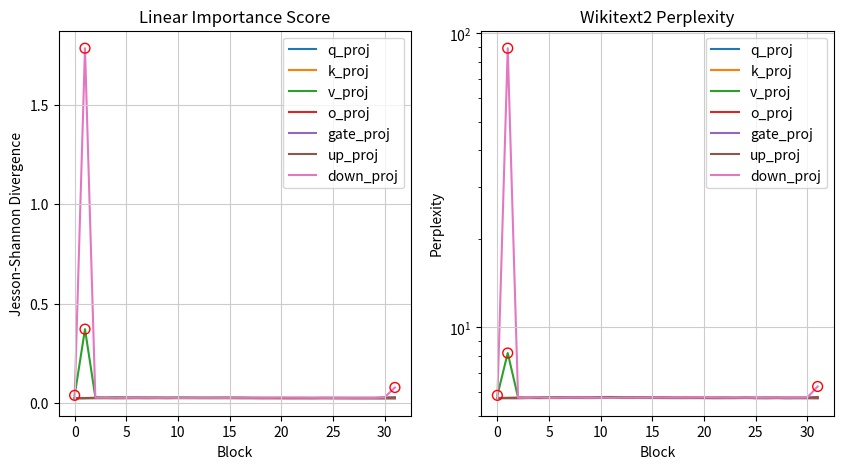

The matplotlib source for this figure: (Note: this script raises an exception after producing the figure.)
import matplotlib.pyplot as plt
import numpy as np

fig_path = 'fig/quant/sensitivity.png'
n_block = 32
n_layer = 7

sensitivity = [0.025237586349248886,0.024955779314041138,0.03921181708574295,0.02536991611123085,0.024930886924266815,0.024894367903470993,0.02506094053387642,0.025160858407616615,0.02486390247941017,0.3718539774417877,0.02598043531179428,0.02537856251001358,0.0255778506398201,1.7835506200790405,0.02510569617152214,0.024882830679416656,0.03032044507563114,0.026345539838075638,0.026042860001325607,0.026323702186346054,0.02773013338446617,0.02532767876982689,0.024910198524594307,0.028521854430437088,0.026001011952757835,0.026036005467176437,0.02629077062010765,0.027223877608776093,0.024948403239250183,0.025026977062225342,0.029871437698602676,0.02576129138469696,0.026451025158166885,0.026574397459626198,0.027073463425040245,0.025274939835071564,0.02495373785495758,0.028791405260562897,0.02577751688659191,0.026393335312604904,0.02680547907948494,0.027056261897087097,0.025547213852405548,0.025491654872894287,0.028542358428239822,0.025757811963558197,0.026410788297653198,0.027484534308314323,0.027193449437618256,0.025057315826416016,0.025199929252266884,0.028163926675915718,0.025783773511648178,0.026465918868780136,0.027157612144947052,0.0270167775452137,0.025390375405550003,0.02524399571120739,0.028453707695007324,0.025964684784412384,0.026254802942276,0.026705525815486908,0.026729006320238113,0.025196589529514313,0.025248922407627106,0.027889057993888855,0.025702903047204018,0.026037447154521942,0.026551948860287666,0.027051642537117004,0.025552283972501755,0.02529347501695156,0.02867729589343071,0.026227638125419617,0.025820210576057434,0.026258796453475952,0.02636590600013733,0.02566518634557724,0.025641556829214096,0.02857288345694542,0.02573559805750847,0.025770314037799835,0.026347097009420395,0.02629324048757553,0.025303591042757034,0.025228362530469894,0.02810327522456646,0.02593732625246048,0.026000235229730606,0.026063766330480576,0.0263773575425148,0.025405559688806534,0.02511197328567505,0.027753781527280807,0.025951337069272995,0.025958940386772156,0.026352453976869583,0.026597462594509125,0.025171950459480286,0.025226397439837456,0.02825246937572956,0.02600150927901268,0.025945495814085007,0.026215597987174988,0.02630329504609108,0.025211462751030922,0.025086376816034317,0.027809441089630127,0.026194430887699127,0.026094406843185425,0.02654593251645565,0.026793913915753365,0.0250862967222929,0.024981841444969177,0.027660660445690155,0.025869060307741165,0.026246095076203346,0.026626423001289368,0.027166595682501793,0.02498755231499672,0.025246089324355125,0.02667538821697235,0.02578314021229744,0.026255901902914047,0.02642720378935337,0.02729678712785244,0.025115445256233215,0.024878811091184616,0.0263966117054224,0.025315478444099426,0.026066813617944717,0.02638835459947586,0.02729281410574913,0.025141563266515732,0.025041261687874794,0.026074344292283058,0.025325268507003784,0.025966254994273186,0.026639649644494057,0.027208996936678886,0.024953866377472878,0.024934731423854828,0.026103191077709198,0.02527272328734398,0.026161255314946175,0.026446351781487465,0.02772575058043003,0.024933714419603348,0.024866312742233276,0.02604806050658226,0.02507711574435234,0.026195943355560303,0.026219159364700317,0.02750769816339016,0.02496803179383278,0.024982020258903503,0.02575168013572693,0.0252830907702446,0.026311758905649185,0.026584243401885033,0.027359504252672195,0.024956373497843742,0.02498682588338852,0.025527819991111755,0.02520962990820408,0.026173366233706474,0.026489177718758583,0.027007009834051132,0.02502308040857315,0.024912303313612938,0.026038851588964462,0.025398438796401024,0.026404185220599174,0.026536304503679276,0.026905342936515808,0.02503133937716484,0.024958381429314613,0.025809824466705322,0.025249773636460304,0.026808205991983414,0.02670593000948429,0.026509497314691544,0.02489607408642769,0.024970993399620056,0.025812923908233643,0.025115253403782845,0.026413969695568085,0.026626121252775192,0.026391703635454178,0.024850808084011078,0.024877121672034264,0.025543425232172012,0.025069650262594223,0.026573266834020615,0.026389747858047485,0.02666635438799858,0.024734526872634888,0.024952227249741554,0.025563400238752365,0.025091366842389107,0.026596523821353912,0.02653673104941845,0.026548754423856735,0.024943102151155472,0.02500353567302227,0.02509130910038948,0.025254014879465103,0.026592642068862915,0.026349365711212158,0.026690013706684113,0.024925267323851585,0.024914517998695374,0.025056030601263046,0.025102071464061737,0.02733875811100006,0.02758399024605751,0.028908835723996162,0.024827437475323677,0.02479434572160244,0.025149937719106674,0.025185804814100266,0.027473721653223038,0.02943354845046997,0.07873259484767914]
sensitivity = np.array(sensitivity).reshape(n_block, n_layer)
ppl = [5.739490032196045,5.741342067718506,5.737436771392822,5.745964527130127,5.739047050476074,5.744318008422852,5.74847412109375,5.74544620513916,5.741732120513916,5.739531993865967,5.743449687957764,5.754317283630371,5.7447052001953125,5.7493157386779785,5.741204261779785,5.743091106414795,5.742424964904785,5.736335754394531,5.742964267730713,5.7408576011657715,5.741703987121582,5.7371506690979,5.739017009735107,5.741073131561279,5.7441020011901855,5.738273620605469,5.733338832855225,5.743645668029785,5.739065647125244,5.740608215332031,5.739027976989746,5.738856792449951,5.739590167999268,5.738084316253662,5.73569917678833,5.737776756286621,5.740390300750732,5.739713191986084,5.7443528175354,5.742922306060791,5.743870258331299,5.743217945098877,5.746728420257568,5.751252174377441,5.743274688720703,5.739964485168457,5.746780872344971,5.741499423980713,5.738726615905762,5.745515823364258,5.739497661590576,5.739187717437744,5.739660739898682,5.739394664764404,5.739870548248291,5.739924907684326,5.741352558135986,5.7371697425842285,5.7400312423706055,5.739437103271484,5.7401628494262695,5.744325637817383,5.739901542663574,5.736730575561523,5.863280296325684,8.169598579406738,5.771939277648926,5.75439453125,5.778501510620117,5.773108959197998,5.779584884643555,5.770644187927246,5.7681660652160645,5.766526222229004,5.78736686706543,5.790252208709717,5.78432559967041,5.777474880218506,5.773869514465332,5.773655891418457,5.777885913848877,5.760875225067139,5.760809898376465,5.753957748413086,5.751985549926758,5.751660346984863,5.76085090637207,5.745296478271484,5.759589195251465,5.738403797149658,5.74955940246582,5.748639106750488,5.736652374267578,5.73802375793457,5.742578506469727,5.737201690673828,5.745328903198242,5.750185966491699,5.756925582885742,5.7497429847717285,5.745481014251709,5.743612766265869,5.741199970245361,5.748509407043457,5.748856544494629,5.750778675079346,5.754734039306641,5.749044895172119,5.7491350173950195,5.753447532653809,5.753077507019043,5.752188205718994,5.753663539886475,5.7452569007873535,5.741656303405762,5.747964859008789,5.742757797241211,5.742154121398926,5.742193698883057,5.742175102233887,5.744681358337402,5.747000694274902,5.741759777069092,5.740318775177002,5.741778373718262,5.7418646812438965,5.739774703979492,5.742696285247803,5.7364044189453125,5.738107681274414,5.740522384643555,5.741369724273682,5.7504401206970215,5.748795509338379,5.75241756439209,5.749142646789551,5.75579833984375,5.74998664855957,5.752305030822754,5.751026630401611,5.750291347503662,5.751893997192383,5.748589515686035,5.752740859985352,5.754076957702637,5.750622749328613,5.752717971801758,5.753002166748047,5.751943588256836,5.755321979522705,5.755220413208008,5.75532341003418,5.757801532745361,5.755760192871094,5.757411003112793,5.75886344909668,5.763373374938965,5.759902477264404,5.762883186340332,5.773791313171387,5.739249229431152,5.745457172393799,5.748173236846924,5.752470016479492,5.749729156494141,5.754047870635986,5.762938499450684,5.759477615356445,5.761765956878662,5.752052307128906,5.757857799530029,5.755034923553467,5.7495927810668945,5.7546586990356445,5.754094123840332,5.753723621368408,5.753872394561768,5.7558746337890625,5.755688667297363,5.756818771362305,5.7579803466796875,5.755760192871094,5.758552074432373,5.753943920135498,5.756965637207031,5.756469249725342,5.758128643035889,5.760610580444336,5.753701686859131,5.753671646118164,5.757318019866943,5.790205001831055,5.739466667175293,88.9616928100586,5.757338047027588,5.750985622406006,5.773502826690674,5.748758792877197,5.758708953857422,5.75943660736084,5.762325763702393,5.752793788909912,5.758271217346191,5.749021530151367,5.759790897369385,5.76054048538208,5.75750732421875,5.765753269195557,5.765658378601074,5.762870788574219,5.764561176300049,5.76682186126709,5.771150588989258,5.76666784286499,5.763769626617432,5.763241767883301,5.759859085083008,5.759862899780273,5.755925178527832,5.758757591247559,5.75498628616333,5.755739212036133,5.765250205993652,6.285498142242432]
ppl = np.array(ppl).reshape(n_layer, n_block).T


# 0.self_attn.v_proj 1.self_attn.v_proj 1.mlp.down_proj 31.mlp.down_proj
outlier=[[0, 2], [1, 2], [1, 6], [31, 6]]

total_blk_idx = list(range(n_block))

fig, axes = plt.subplots(nrows=1, ncols=2, figsize=(10, 5))

# import pdb; pdb.set_trace()
axes[0].plot(total_blk_idx, sensitivity[:, 0], label='q_proj',zorder=1)
axes[0].plot(total_blk_idx, sensitivity[:, 1], label='k_proj',zorder=1)
axes[0].plot(total_blk_idx, sensitivity[:, 2], label='v_proj',zorder=1)
axes[0].plot(total_blk_idx, sensitivity[:, 3], label='o_proj',zorder=1)
axes[0].plot(total_blk_idx, sensitivity[:, 4], label='gate_proj',zorder=1)
axes[0].plot(total_blk_idx, sensitivity[:, 5], label='up_proj',zorder=1)
axes[0].plot(total_blk_idx, sensitivity[:, 6], label='down_proj',zorder=1)

axes[0].set_xlabel('Block')
axes[0].set_ylabel('Jesson-Shannon Divergence')
axes[0].set_yticks(np.array(range(4)) / 2)
axes[0].grid(c='0.8') # axis='y', 
for blk_idx, linear_idx in outlier:
    axes[0].scatter(blk_idx, sensitivity[blk_idx, linear_idx], s=50, facecolors='none', edgecolors='r', zorder=2)
axes[0].legend()
axes[0].set_title("Linear Importance Score")

axes[1].plot(total_blk_idx, ppl[:, 0], label='q_proj',zorder=1)
axes[1].plot(total_blk_idx, ppl[:, 1], label='k_proj',zorder=1)
axes[1].plot(total_blk_idx, ppl[:, 2], label='v_proj',zorder=1)
axes[1].plot(total_blk_idx, ppl[:, 3], label='o_proj',zorder=1)
axes[1].plot(total_blk_idx, ppl[:, 4], label='gate_proj',zorder=1)
axes[1].plot(total_blk_idx, ppl[:, 5], label='up_proj',zorder=1)
axes[1].plot(total_blk_idx, ppl[:, 6], label='down_proj',zorder=1)
axes[1].set_yscale('log', base=10)
axes[1].set_xlabel('Block')
axes[1].set_ylabel('Perplexity')
axes[1].grid(c='0.8') # axis='y', 
for blk_idx, linear_idx in outlier:
    axes[1].scatter(blk_idx, ppl[blk_idx, linear_idx], s=50, facecolors='none', edgecolors='r', zorder=2)
axes[1].legend()
axes[1].set_title("Wikitext2 Perplexity")



# plt.yscale('log', base=10)
# plt.title('Llama 2 7B')
# plt.xlabel('Linear')
# plt.ylabel('Wikitext2 PPL')
# plt.legend()
plt.show()

plt.savefig(fig_path, dpi=300)